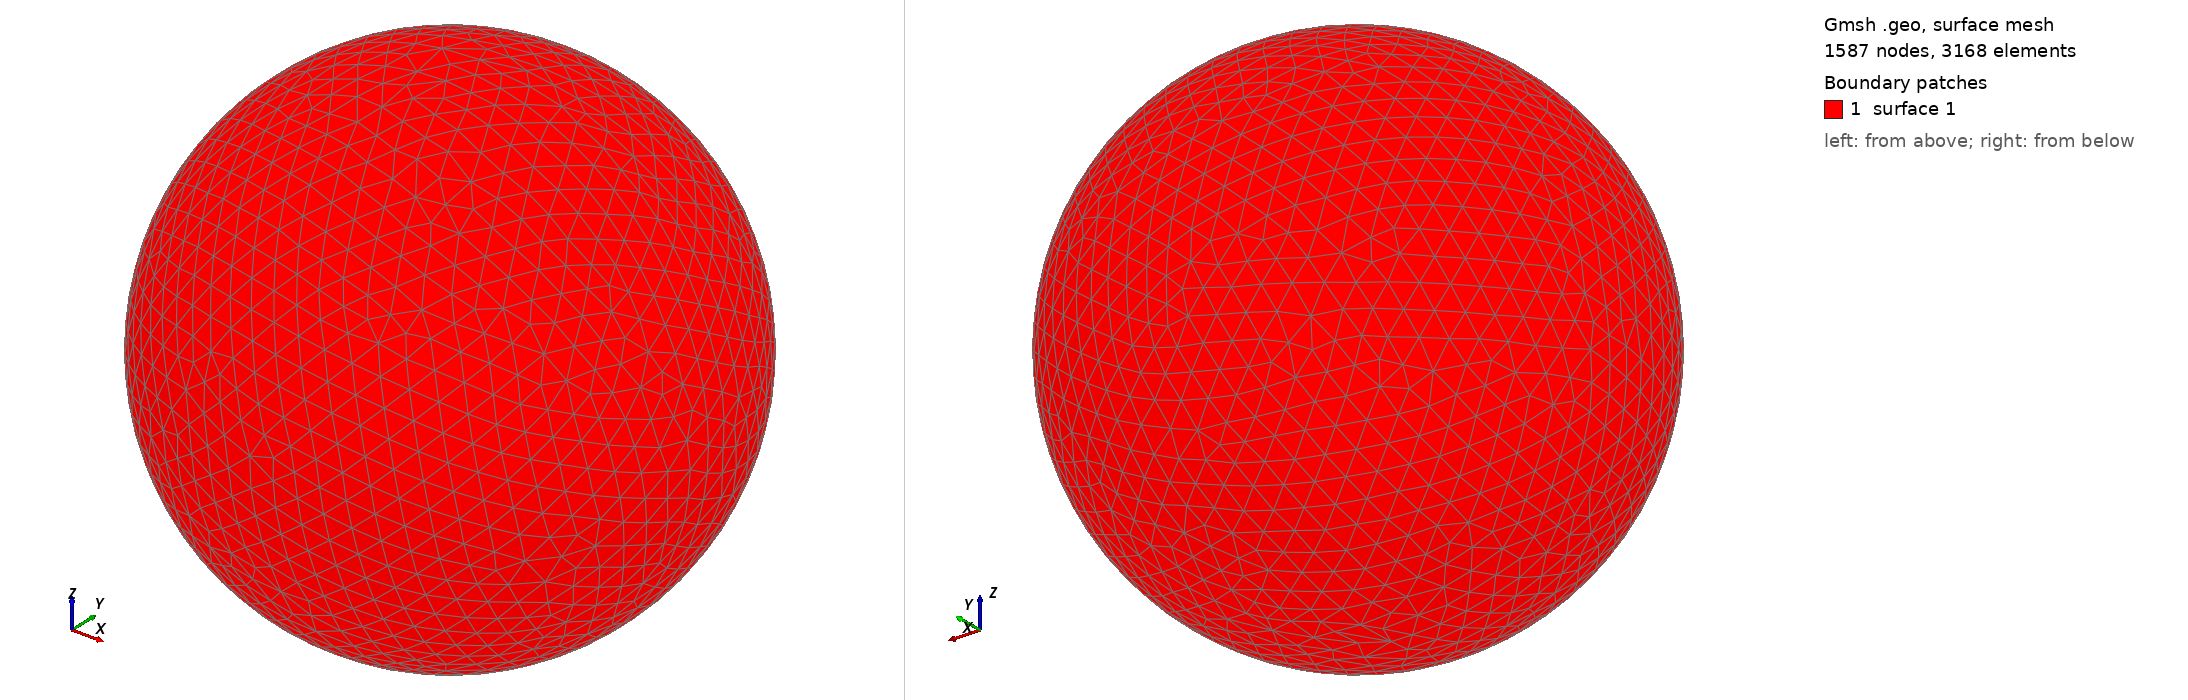

Gmsh geometry script, surface-meshed: 1587 nodes, 3168 surface elements. Boundary patches (legend numbers): 1 surface 1. Left view from above one corner, right view from below the opposite corner. The script declares no physical surfaces, so the legend lists its geometric surfaces. The drawing asked Gmsh for element sizes between 1% and 20% of the model's largest extent; the script's own settings can give other sizes.

=== shot1445.geo (drawn) ===
SetFactory("OpenCASCADE");
Point(1) = {0,0,0,0};
Sphere(1) = {0,0,0,0.04996000};
MeshSize{ PointsOf{ Surface{:}; } } = 0.004996000;
Mesh.ElementOrder=1;
Mesh.Format=39;
